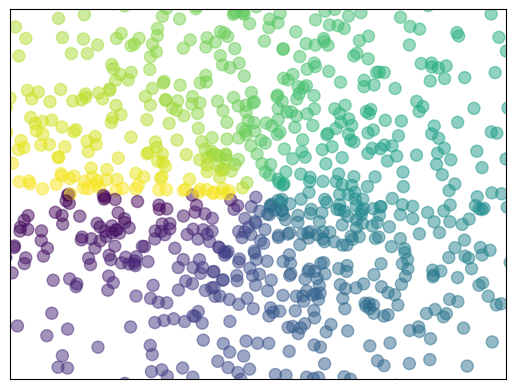

Here is the Python script that generated this plot:

import matplotlib.pyplot as plt
import numpy as np


n = 1024


X = np.random.normal(0,1,n)

Y = np.random.normal(0,1,n)

T = np.arctan2(Y,X) #for color value


plt.scatter(X,Y,s =75 ,c=T ,alpha=0.5)

plt.xlim((-1.5,1.5))

plt.ylim((-1.5,1.5))

plt.xticks(())

plt.yticks(())

plt.show()